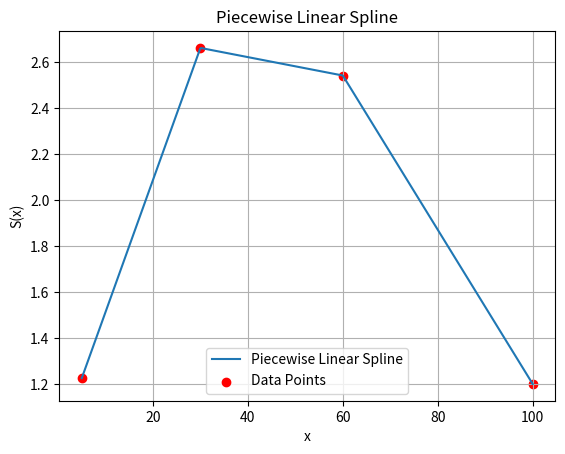

Python code for this plot: (Note: this script raises an exception after producing the figure.)
import numpy as np
import matplotlib.pyplot as plt
from scipy.interpolate import interp1d

# Given data points
x_points = np.array([5, 30, 60, 100])
y_points = np.array([1.226, 2.662, 2.542, 1.201])

# Create the piecewise linear spline
linear_spline = interp1d(x_points, y_points, kind='linear')

# Define a range of x values for plotting and evaluation
x_values = np.linspace(5, 100, 500)
y_values = linear_spline(x_values)

# Plot the piecewise linear spline and the data points
plt.plot(x_values, y_values, label='Piecewise Linear Spline')
plt.scatter(x_points, y_points, color='red', label='Data Points')
plt.xlabel('x')
plt.ylabel('S(x)')
plt.legend()
plt.title('Piecewise Linear Spline')
plt.grid(True)
plt.savefig('/home/<user>/crypto/LinearSpline.png')
plt.close() 
